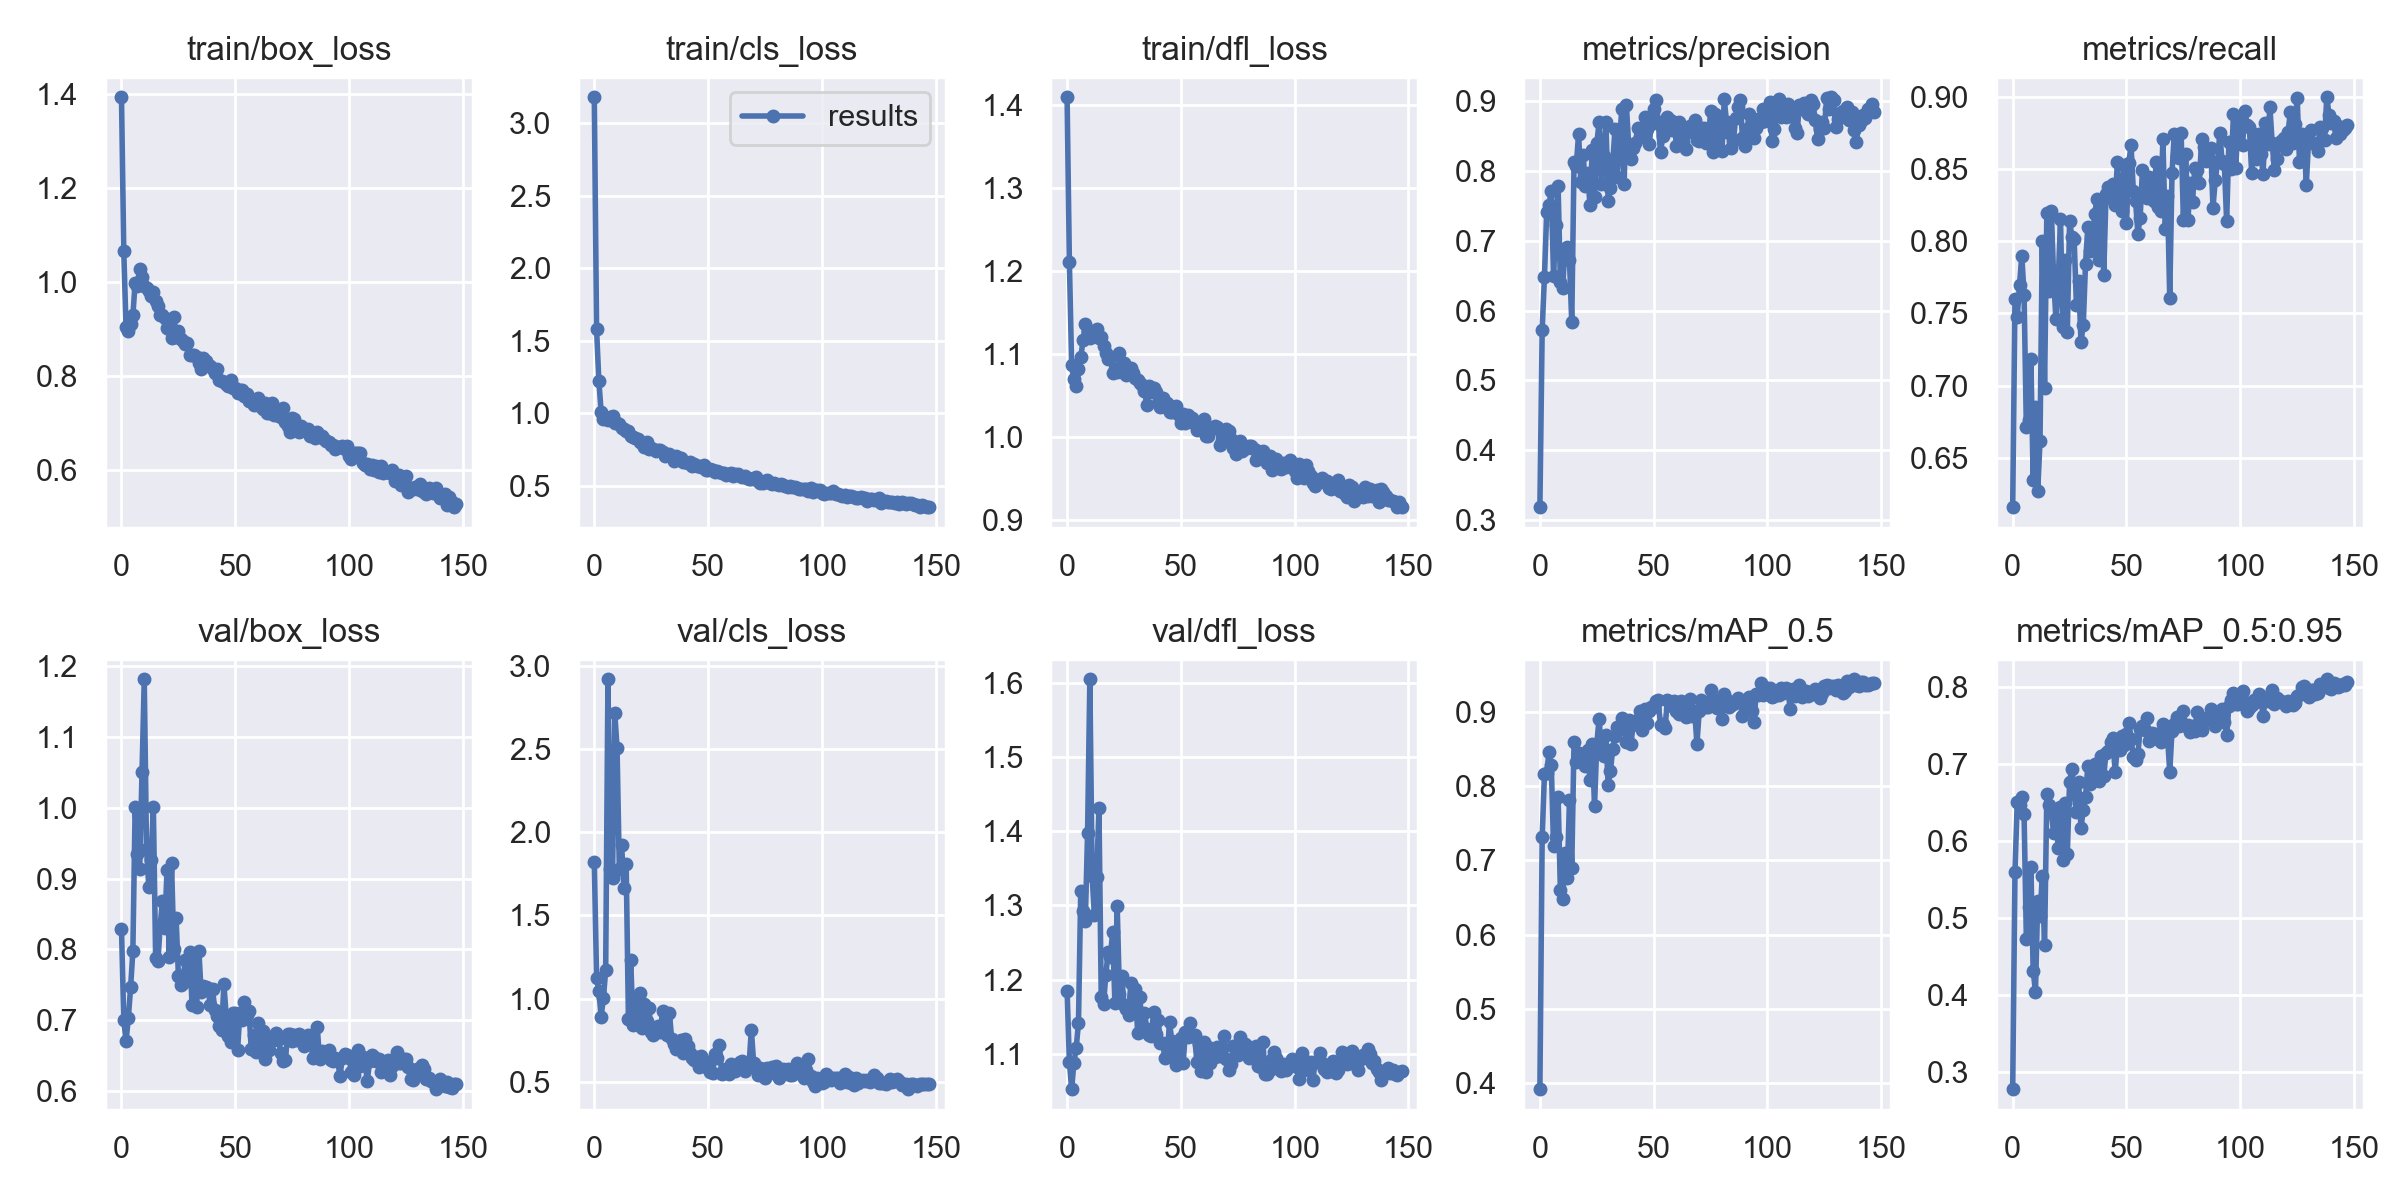

Data behind this chart, as committed beside it:
epoch, train/box_loss, train/cls_loss, train/dfl_loss, metrics/precision, metrics/recall, metrics/mAP_0.5, metrics/mAP_0.5:0.95, val/box_loss, val/cls_loss, val/dfl_loss, x/lr0, x/lr1, x/lr2
0, 1.393, 3.178, 1.41, 0.3188, 0.6157, 0.392, 0.2774, 0.829, 1.824, 1.185, 0.0874, 0.0014, 0.0014
1, 1.065, 1.577, 1.211, 0.5723, 0.7598, 0.731, 0.5595, 0.7, 1.125, 1.089, 0.07388, 0.002881, 0.002881
2, 0.9032, 1.222, 1.087, 0.6485, 0.7476, 0.816, 0.6512, 0.6704, 1.046, 1.052, 0.06034, 0.004341, 0.004341
3, 0.8959, 1.009, 1.069, 0.7415, 0.7697, 0.8173, 0.6464, 0.7028, 0.8912, 1.088, 0.04678, 0.005782, 0.005782
4, 0.9097, 0.9609, 1.061, 0.7512, 0.7901, 0.8454, 0.6567, 0.7462, 1.001, 1.108, 0.0332, 0.007202, 0.007202
5, 0.9288, 0.9656, 1.082, 0.7717, 0.763, 0.8286, 0.6346, 0.7978, 1.169, 1.142, 0.0196, 0.008602, 0.008602
6, 0.9981, 0.9498, 1.096, 0.65, 0.6709, 0.7188, 0.4732, 1.001, 2.922, 1.32, 0.009599, 0.009599, 0.009599
7, 0.9921, 0.9713, 1.116, 0.7225, 0.6763, 0.731, 0.5148, 0.9351, 1.78, 1.292, 0.009599, 0.009599, 0.009599
8, 1.027, 0.9762, 1.136, 0.7779, 0.7181, 0.7856, 0.5661, 0.9143, 1.727, 1.279, 0.009532, 0.009532, 0.009532
9, 1.011, 0.9312, 1.128, 0.641, 0.6343, 0.6596, 0.4313, 1.051, 2.718, 1.397, 0.009465, 0.009465, 0.009465
10, 0.9911, 0.934, 1.119, 0.6318, 0.6851, 0.6478, 0.4042, 1.182, 2.508, 1.605, 0.009398, 0.009398, 0.009398
11, 0.9877, 0.9257, 1.124, 0.6882, 0.6271, 0.7102, 0.5224, 0.9422, 1.781, 1.339, 0.009331, 0.009331, 0.009331
12, 0.9806, 0.8935, 1.128, 0.691, 0.6615, 0.6759, 0.5029, 0.888, 1.927, 1.287, 0.009264, 0.009264, 0.009264
13, 0.9688, 0.8879, 1.13, 0.6722, 0.8001, 0.7811, 0.5542, 0.9265, 1.667, 1.338, 0.009197, 0.009197, 0.009197
14, 0.978, 0.8758, 1.12, 0.583, 0.698, 0.6903, 0.4642, 1.001, 1.813, 1.431, 0.00913, 0.00913, 0.00913
15, 0.9599, 0.873, 1.12, 0.8125, 0.8196, 0.8599, 0.6613, 0.7879, 0.877, 1.177, 0.009064, 0.009064, 0.009064
16, 0.9475, 0.8404, 1.109, 0.8075, 0.7654, 0.832, 0.6464, 0.783, 1.232, 1.167, 0.008997, 0.008997, 0.008997
17, 0.9292, 0.8331, 1.102, 0.8531, 0.8208, 0.8442, 0.6374, 0.8337, 0.8423, 1.206, 0.00893, 0.00893, 0.00893
18, 0.93, 0.8274, 1.094, 0.7833, 0.7737, 0.8373, 0.6099, 0.8689, 0.8814, 1.237, 0.008863, 0.008863, 0.008863
19, 0.9225, 0.824, 1.097, 0.8227, 0.7459, 0.8422, 0.6305, 0.8306, 0.9834, 1.23, 0.008796, 0.008796, 0.008796
20, 0.9019, 0.802, 1.077, 0.7787, 0.7717, 0.827, 0.5909, 0.9123, 1.03, 1.264, 0.008729, 0.008729, 0.008729
21, 0.899, 0.7936, 1.082, 0.7973, 0.8154, 0.8481, 0.6446, 0.789, 0.823, 1.169, 0.008662, 0.008662, 0.008662
22, 0.8809, 0.7673, 1.078, 0.7505, 0.7407, 0.8086, 0.5752, 0.9215, 0.9669, 1.3, 0.008595, 0.008595, 0.008595
23, 0.9256, 0.8015, 1.102, 0.8304, 0.7873, 0.8567, 0.6496, 0.8003, 0.8671, 1.181, 0.008528, 0.008528, 0.008528
24, 0.8816, 0.7527, 1.079, 0.762, 0.7372, 0.7729, 0.5835, 0.844, 0.9417, 1.205, 0.008462, 0.008462, 0.008462
25, 0.8955, 0.7574, 1.089, 0.8392, 0.814, 0.8567, 0.6766, 0.7631, 0.7964, 1.166, 0.008395, 0.008395, 0.008395
26, 0.8788, 0.7491, 1.075, 0.8691, 0.803, 0.8907, 0.6938, 0.7497, 0.7824, 1.161, 0.008328, 0.008328, 0.008328
27, 0.875, 0.7401, 1.081, 0.7817, 0.8014, 0.8494, 0.6616, 0.7523, 0.7966, 1.152, 0.008261, 0.008261, 0.008261
28, 0.8669, 0.748, 1.083, 0.8213, 0.7558, 0.8406, 0.638, 0.7854, 0.8367, 1.195, 0.008194, 0.008194, 0.008194
29, 0.8693, 0.7428, 1.077, 0.8697, 0.7723, 0.8682, 0.6765, 0.7681, 0.7974, 1.159, 0.008127, 0.008127, 0.008127
30, 0.8449, 0.7309, 1.071, 0.7569, 0.7303, 0.8009, 0.6171, 0.7969, 0.9233, 1.187, 0.00806, 0.00806, 0.00806
31, 0.8443, 0.7053, 1.069, 0.7755, 0.7418, 0.8208, 0.6401, 0.721, 0.8657, 1.129, 0.007993, 0.007993, 0.007993
32, 0.8436, 0.7127, 1.065, 0.8113, 0.7844, 0.8502, 0.6575, 0.7846, 0.7803, 1.176, 0.007926, 0.007926, 0.007926
33, 0.8394, 0.7148, 1.062, 0.8604, 0.8097, 0.8676, 0.6971, 0.7184, 0.9157, 1.131, 0.00786, 0.00786, 0.00786
34, 0.827, 0.6975, 1.055, 0.7909, 0.793, 0.8789, 0.6736, 0.7982, 0.7542, 1.156, 0.007793, 0.007793, 0.007793
35, 0.8154, 0.6714, 1.039, 0.8443, 0.799, 0.8776, 0.6843, 0.7396, 0.7236, 1.134, 0.007726, 0.007726, 0.007726
36, 0.8382, 0.7004, 1.062, 0.8882, 0.8188, 0.8915, 0.7002, 0.749, 0.6988, 1.125, 0.007659, 0.007659, 0.007659
37, 0.8325, 0.6888, 1.054, 0.7818, 0.8291, 0.8771, 0.6976, 0.7473, 0.6968, 1.124, 0.007592, 0.007592, 0.007592
38, 0.8226, 0.6889, 1.059, 0.894, 0.7872, 0.8594, 0.6777, 0.7453, 0.7511, 1.157, 0.007525, 0.007525, 0.007525
39, 0.8217, 0.6652, 1.055, 0.8374, 0.8266, 0.889, 0.71, 0.7208, 0.6725, 1.127, 0.007458, 0.007458, 0.007458
40, 0.815, 0.6613, 1.041, 0.8172, 0.7764, 0.8564, 0.6845, 0.7439, 0.7556, 1.145, 0.007391, 0.007391, 0.007391
41, 0.8055, 0.6526, 1.037, 0.8331, 0.8325, 0.8838, 0.7144, 0.714, 0.7119, 1.115, 0.007324, 0.007324, 0.007324
42, 0.8143, 0.6656, 1.047, 0.84, 0.8376, 0.8881, 0.7171, 0.7057, 0.6725, 1.115, 0.007257, 0.007257, 0.007257
43, 0.7911, 0.6355, 1.036, 0.8615, 0.8297, 0.8817, 0.7286, 0.6912, 0.6425, 1.094, 0.00719, 0.00719, 0.00719
44, 0.7879, 0.6455, 1.041, 0.8484, 0.8397, 0.9012, 0.7343, 0.6865, 0.6279, 1.098, 0.007124, 0.007124, 0.007124
45, 0.7867, 0.6347, 1.03, 0.8516, 0.825, 0.876, 0.6896, 0.7506, 0.6456, 1.143, 0.007057, 0.007057, 0.007057
46, 0.7831, 0.6352, 1.031, 0.8764, 0.8551, 0.9032, 0.723, 0.7061, 0.5885, 1.118, 0.00699, 0.00699, 0.00699
47, 0.7773, 0.6258, 1.033, 0.8605, 0.8303, 0.8845, 0.7182, 0.6781, 0.6512, 1.11, 0.006923, 0.006923, 0.006923
48, 0.7918, 0.6389, 1.038, 0.838, 0.8209, 0.9009, 0.7359, 0.6691, 0.6116, 1.085, 0.006856, 0.006856, 0.006856
49, 0.7747, 0.6061, 1.027, 0.8672, 0.8528, 0.9065, 0.7251, 0.7095, 0.5858, 1.091, 0.006789, 0.006789, 0.006789
50, 0.7745, 0.6046, 1.017, 0.8889, 0.8128, 0.9066, 0.7396, 0.7098, 0.6171, 1.121, 0.006722, 0.006722, 0.006722
51, 0.7626, 0.6153, 1.028, 0.902, 0.8543, 0.9147, 0.7529, 0.6576, 0.5558, 1.088, 0.006655, 0.006655, 0.006655
52, 0.7701, 0.6035, 1.017, 0.8694, 0.8665, 0.9155, 0.7328, 0.71, 0.5537, 1.13, 0.006588, 0.006588, 0.006588
53, 0.769, 0.5943, 1.026, 0.8264, 0.8352, 0.8816, 0.7096, 0.6999, 0.6652, 1.123, 0.006522, 0.006522, 0.006522
54, 0.7571, 0.6017, 1.019, 0.8497, 0.8277, 0.8839, 0.7056, 0.7251, 0.6422, 1.142, 0.006455, 0.006455, 0.006455
55, 0.7606, 0.5904, 1.023, 0.8704, 0.8053, 0.8785, 0.7131, 0.7069, 0.7187, 1.124, 0.006388, 0.006388, 0.006388
56, 0.7467, 0.5853, 1.016, 0.8771, 0.8165, 0.9156, 0.7461, 0.7127, 0.548, 1.126, 0.006321, 0.006321, 0.006321
57, 0.75, 0.587, 1.009, 0.8722, 0.8493, 0.9124, 0.7495, 0.6599, 0.568, 1.089, 0.006254, 0.006254, 0.006254
58, 0.7369, 0.5708, 1.01, 0.858, 0.8351, 0.9072, 0.7438, 0.6788, 0.5774, 1.114, 0.006187, 0.006187, 0.006187
59, 0.7469, 0.5776, 1.015, 0.87, 0.83, 0.9144, 0.7602, 0.6553, 0.5477, 1.077, 0.00612, 0.00612, 0.00612
... 88 more rows
